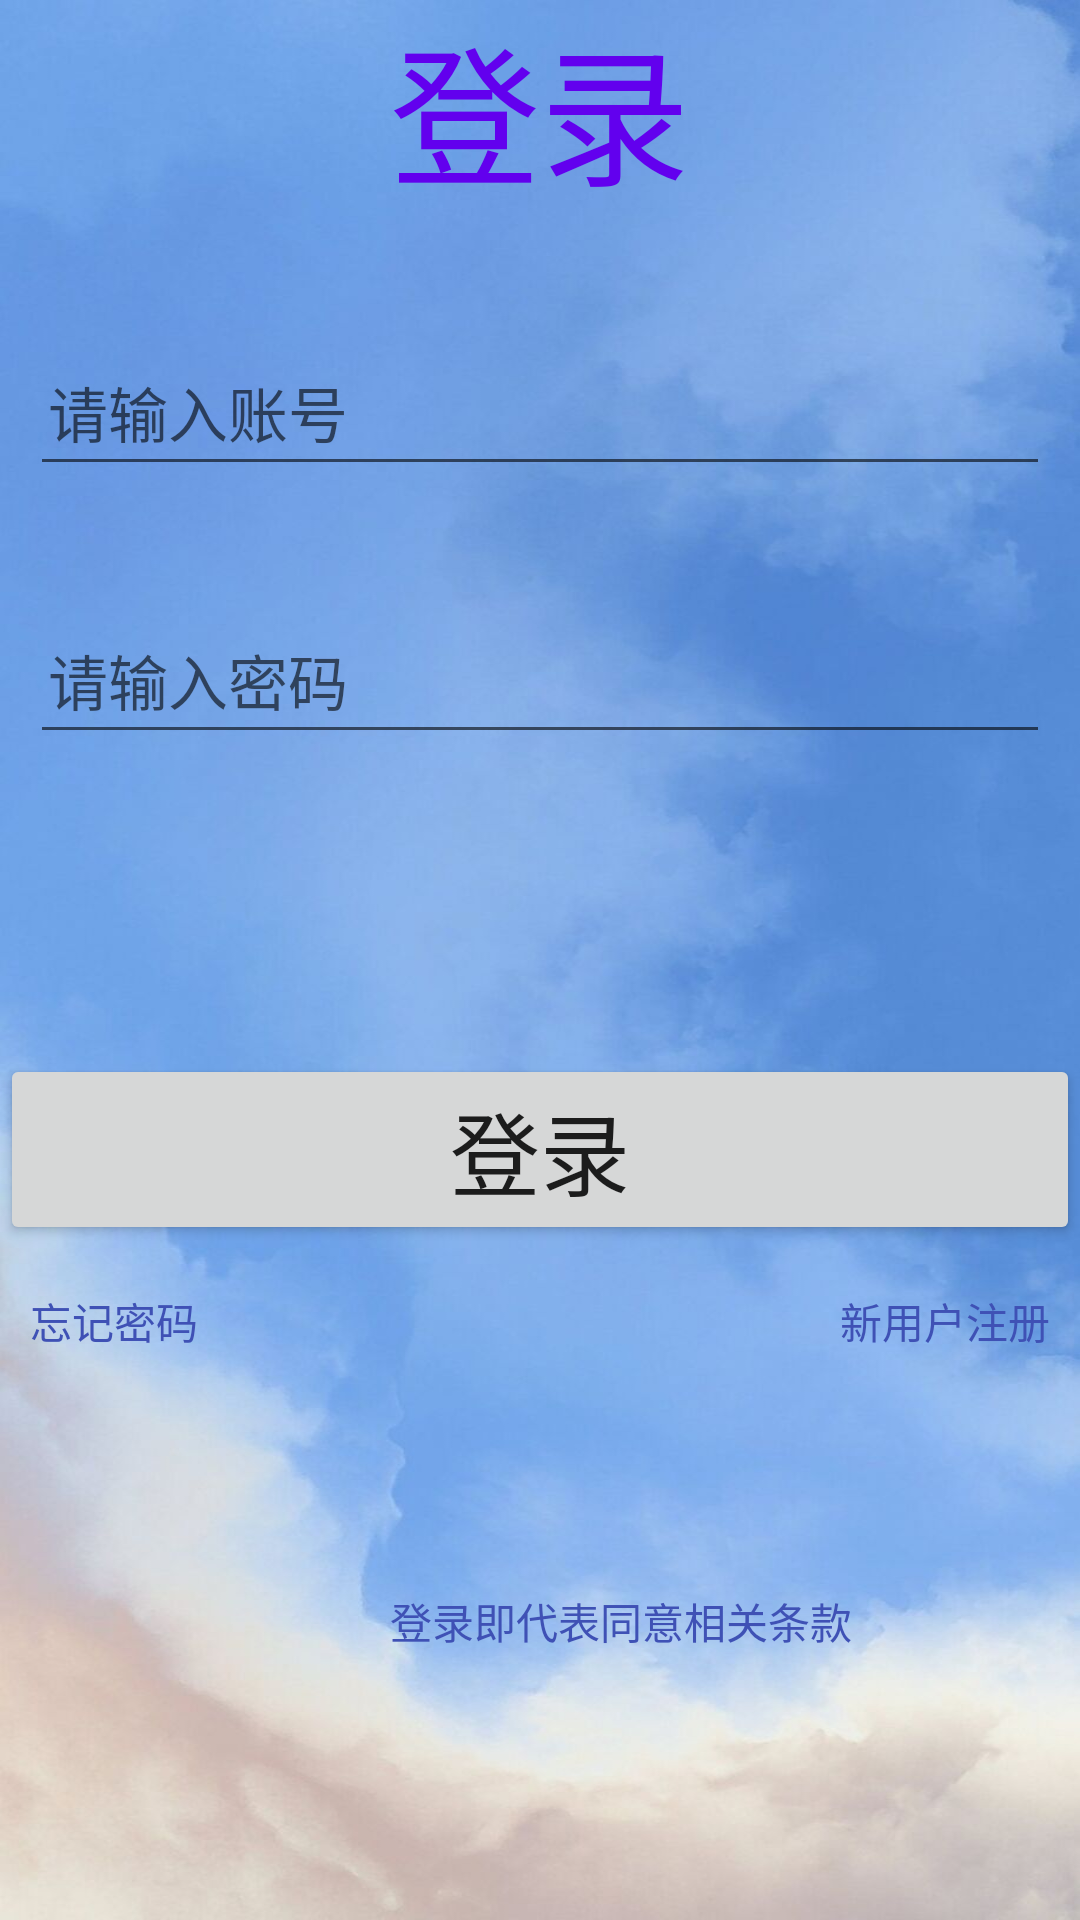

Here is an Android app screen rendered from its layout file. Give the layout XML and the strings, colors and styles it references.
<!-- AndroidManifest.xml: application theme Theme.Calcaulator2 -->
<!-- res/layout/activity_login.xml -->
<?xml version="1.0" encoding="utf-8"?>
<LinearLayout xmlns:android="http://schemas.android.com/apk/res/android"
    xmlns:app="http://schemas.android.com/apk/res-auto"
    xmlns:tools="http://schemas.android.com/tools"
    android:layout_width="match_parent"
    android:layout_height="match_parent"
    android:orientation="vertical"
    android:background="@drawable/pic1"
    tools:context=".loginActivity">
    <TextView
        android:layout_width="wrap_content"
        android:layout_height="wrap_content"
        android:text="登录"
        android:textSize="50dp"
        android:layout_gravity="center"
        android:textColor="@color/purple_500"
        />
    <EditText
        android:id="@+id/et_user_name"
        android:layout_width="match_parent"
        android:layout_height="wrap_content"
        android:hint="请输入账号"
        android:textSize="20dp"
        android:maxLength="15"
        android:maxLines="1"
        android:layout_marginTop="30dp"
        android:layout_marginLeft="10dp"
        android:layout_marginRight="10dp"
        android:paddingLeft="6dp"
        android:paddingTop="20dp"
        android:paddingBottom="10dp"
        />
    <EditText
        android:id="@+id/et_psw"
        android:layout_width="match_parent"
        android:layout_height="wrap_content"
        android:hint="请输入密码"
        android:inputType="textPassword"
        android:textSize="20dp"
        android:maxLength="15"
        android:maxLines="1"
        android:layout_marginTop="30dp"
        android:layout_marginLeft="10dp"
        android:layout_marginRight="10dp"
        android:paddingLeft="6dp"
        android:paddingTop="20dp"
        android:paddingBottom="10dp"
        />
    <Button
        android:id="@+id/btn_login"
        android:layout_width="match_parent"
        android:layout_height="wrap_content"
        android:text="登录"
        android:textSize="30dp"
        android:layout_marginTop="100dp"
        />
    <RelativeLayout
        android:layout_width="match_parent"
        android:layout_height="wrap_content"
        android:layout_marginTop="15dp">
        <TextView
            android:layout_width="wrap_content"
            android:layout_height="wrap_content"
            android:text="忘记密码"
            android:layout_alignParentLeft="true"
            android:layout_marginLeft="10dp"
            android:textColor="#3F51B5"/>
        <TextView
            android:id="@+id/tv_register"
            android:layout_width="wrap_content"
            android:layout_height="wrap_content"
            android:text="新用户注册"
            android:layout_alignParentRight="true"
            android:layout_marginRight="10dp"
            android:textColor="#3F51b5"/>
        <TextView
            android:layout_width="wrap_content"
            android:layout_height="wrap_content"
            android:text="登录即代表同意相关条款"
            android:layout_marginLeft="130dp"
            android:layout_marginTop="100dp"
            android:textColor="#3f51b5"
            />
    </RelativeLayout>

</LinearLayout>
<!-- resources referenced by this layout -->
<resources>
  <color name="purple_500">#FF6200EE</color>
  <!-- drawable pic1: jpg bitmap (drawable, 60333 bytes) -->
  <style name="Theme.Calcaulator2" parent="Theme.MaterialComponents.DayNight.DarkActionBar">
          
          <item name="colorPrimary">@color/purple_500</item>
          <item name="colorPrimaryVariant">@color/purple_700</item>
          <item name="colorOnPrimary">@color/white</item>
          
          <item name="colorSecondary">@color/teal_200</item>
          <item name="colorSecondaryVariant">@color/teal_700</item>
          <item name="colorOnSecondary">@color/black</item>
          
          <item name="android:statusBarColor">?attr/colorPrimaryVariant</item>
          
      </style>
  <color name="purple_700">#FF3700B3</color>
  <color name="white">#FFFFFFFF</color>
  <color name="teal_200">#FF03DAC5</color>
  <color name="teal_700">#FF018786</color>
  <color name="black">#FF000000</color>
</resources>
